Dataset: testgit (GitHub, vmohana/testgit). Classes: centred, hexagonal, noise, oblique, rectangular, square.

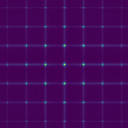
Label: rectangular

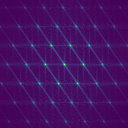
Label: oblique

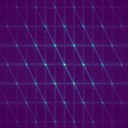
Label: hexagonal

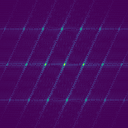
Label: centred

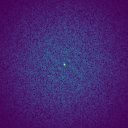
Label: noise

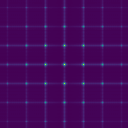
Label: square
